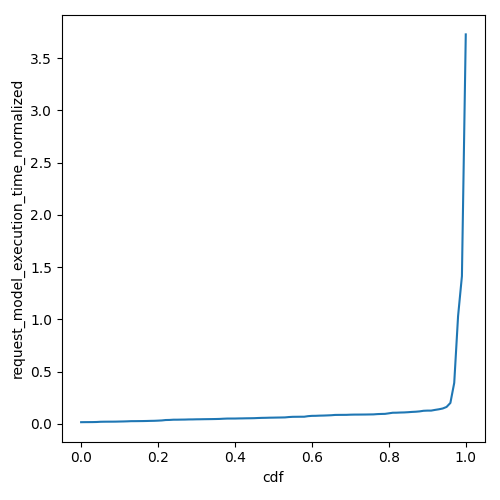

Values plotted in this chart, from the file beside it:
cdf, request_model_execution_time_normalized
0.0, 0.01593
0.01, 0.01642
0.02, 0.01667
0.03, 0.01692
0.04, 0.01778
0.05, 0.01986
0.06, 0.02053
0.07, 0.02084
0.08, 0.02097
0.09, 0.02134
0.1, 0.02224
0.11, 0.023
0.12, 0.02417
0.13, 0.02575
0.14, 0.02589
0.15, 0.0263
0.16, 0.02672
0.17, 0.02747
0.18, 0.02852
0.19, 0.02918
0.2, 0.03075
0.21, 0.03273
0.22, 0.03667
0.23, 0.03752
0.24, 0.03976
0.25, 0.03987
0.26, 0.04057
0.27, 0.04107
0.28, 0.04226
0.29, 0.04256
0.3, 0.04352
0.31, 0.04387
0.32, 0.04458
0.33, 0.04508
0.34, 0.04557
0.35, 0.04626
0.36, 0.04724
0.37, 0.04919
0.38, 0.05071
0.39, 0.05083
0.4, 0.05092
0.41, 0.05186
0.42, 0.05238
0.43, 0.05323
0.44, 0.05363
0.45, 0.05435
0.46, 0.05602
0.47, 0.05731
0.48, 0.05792
0.49, 0.05903
0.5, 0.05958
0.51, 0.0603
0.52, 0.06092
0.53, 0.06171
0.54, 0.0652
0.55, 0.06733
0.56, 0.0677
0.57, 0.06813
0.58, 0.06826
0.59, 0.07368
... 41 more rows
